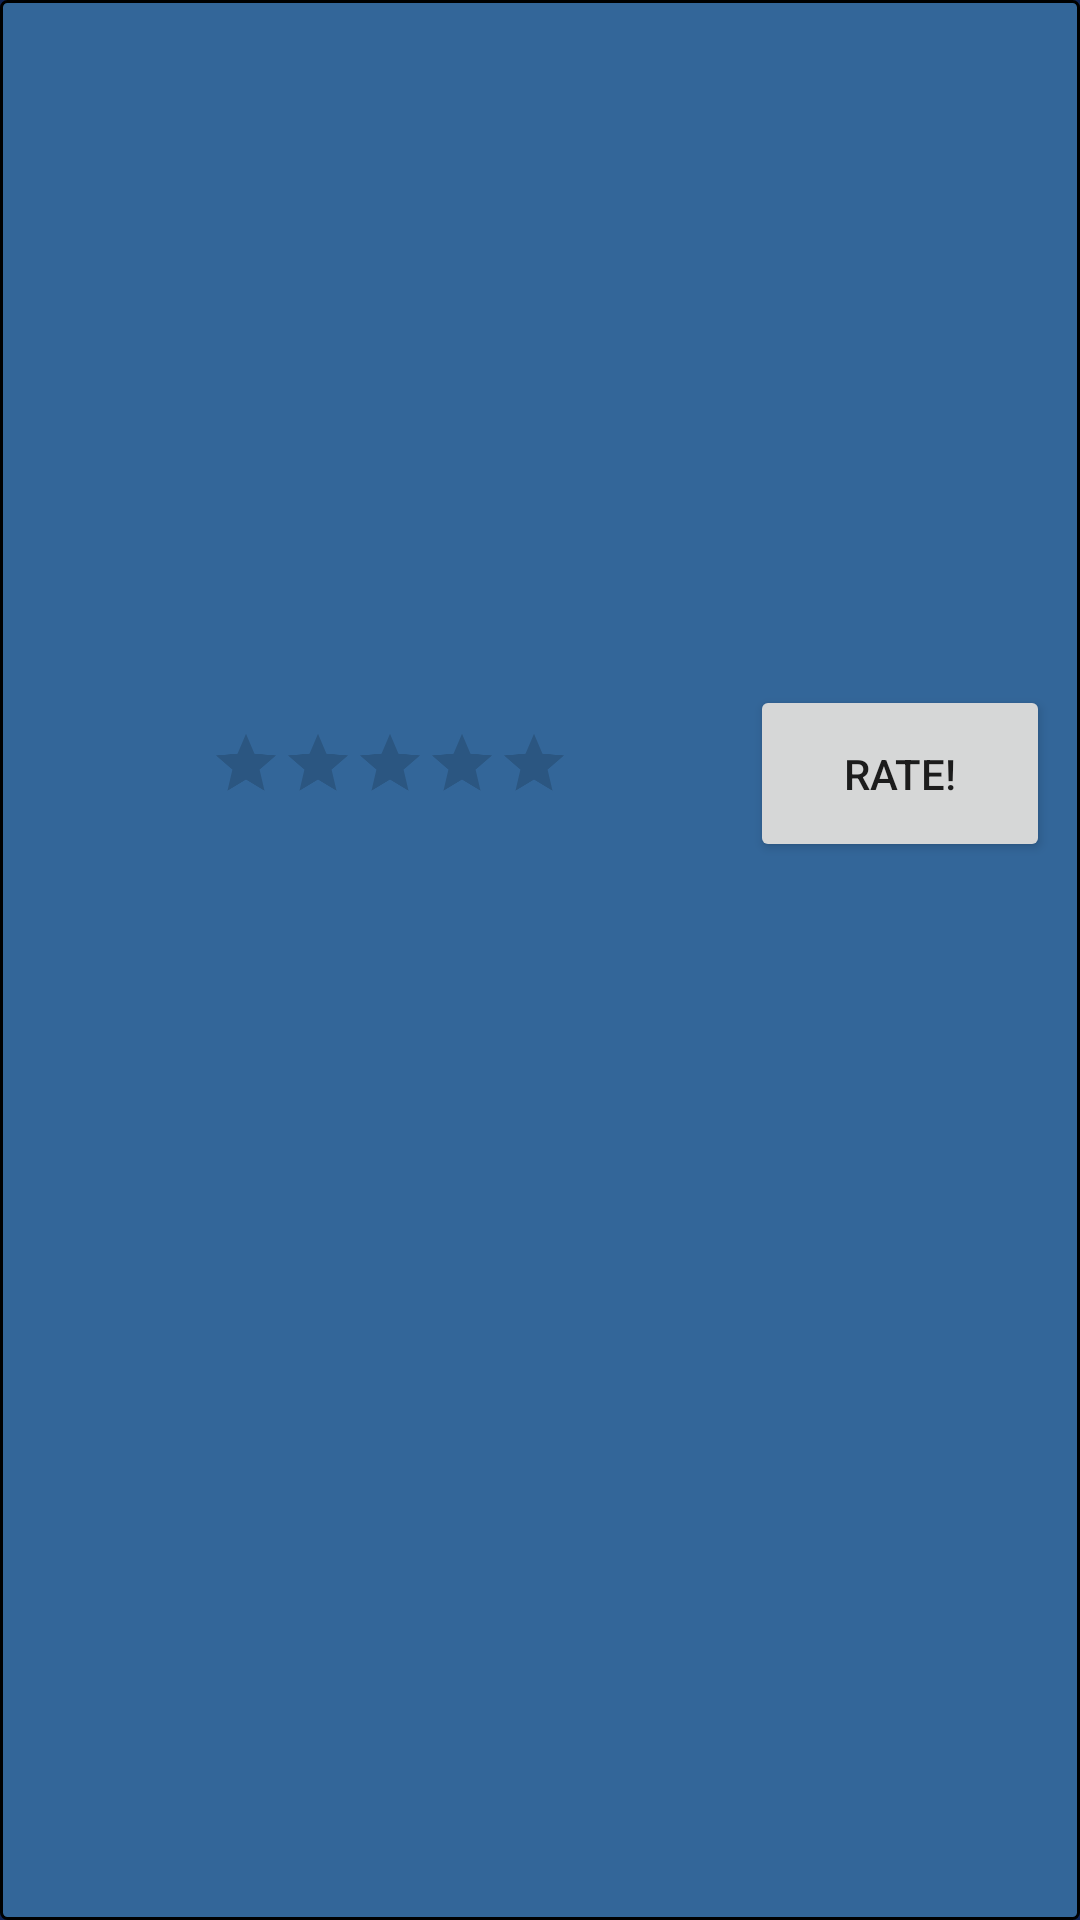

Write the Android layout XML for this screen, with the resource values it uses.
<!-- AndroidManifest.xml: application theme AppTheme -->
<!-- res/layout/test.xml -->
<?xml version="1.0" encoding="utf-8"?>
<LinearLayout xmlns:android="http://schemas.android.com/apk/res/android"
    xmlns:tools="http://schemas.android.com/tools"
    android:layout_width="match_parent"
    android:layout_height="match_parent"
    android:layout_marginTop="10dp"
    android:background="@drawable/post_row_background"
    android:orientation="vertical">

    <TextView
        android:id="@+id/placeName"
        android:layout_width="match_parent"
        android:layout_height="wrap_content"
        android:padding="15dp"
        android:textSize="9pt"
        android:textStyle="bold"/>

    <TextView
        android:id="@+id/budget"
        android:layout_width="match_parent"
        android:layout_height="wrap_content"
        android:padding="15dp"
        android:textSize="9pt"/>

    <TextView
        android:id="@+id/duration"
        android:layout_width="match_parent"
        android:layout_height="wrap_content"
        android:padding="15dp"
        android:textSize="9pt"/>

    <TextView
        android:id="@+id/place"
        android:layout_width="match_parent"
        android:layout_height="wrap_content"
        android:padding="15dp"
        android:textSize="9pt"/>

    <LinearLayout
        android:layout_width="match_parent"
        android:layout_height="wrap_content"
        android:orientation="horizontal">

        <RatingBar
            android:id="@+id/ratingBar"
            android:layout_width="wrap_content"
            android:layout_height="wrap_content"
            android:numStars="5"
            android:scaleX="0.5"
            android:scaleY="0.5"

            />

        <Button
            android:id="@+id/rate"
            android:layout_width="wrap_content"
            android:layout_height="59dp"
            android:layout_weight="1"
            android:text="Rate!"
            android:onClick="showPopUp"
            />

    </LinearLayout>


</LinearLayout>
<!-- resources referenced by this layout -->
<resources>
  <!-- drawable post_row_background (drawable) -->
  <shape xmlns:android="http://schemas.android.com/apk/res/android">
      <stroke android:width="1dp" android:color="#000000" />
      <solid android:color="#336699" />
      <padding android:left="10dp" android:top="7dp"
          android:right="10dp" android:bottom="7dp" />
      <corners android:radius="2dp" />
  </shape>
  <style name="AppTheme" parent="Base.Theme.AppCompat.Light.DarkActionBar">
          
          <item name="colorPrimary">@color/colorPrimary</item>
          <item name="colorPrimaryDark">@color/colorPrimaryDark</item>
          <item name="colorAccent">@color/colorAccent</item>
          <item name="android:windowBackground">@color/windowBackgroundColor </item>
      </style>
  <color name="colorPrimary">#3F51B5</color>
  <color name="colorPrimaryDark">#303F9F</color>
  <color name="colorAccent">#FF4081</color>
  <color name="windowBackgroundColor"> #0E2356 </color>
</resources>
